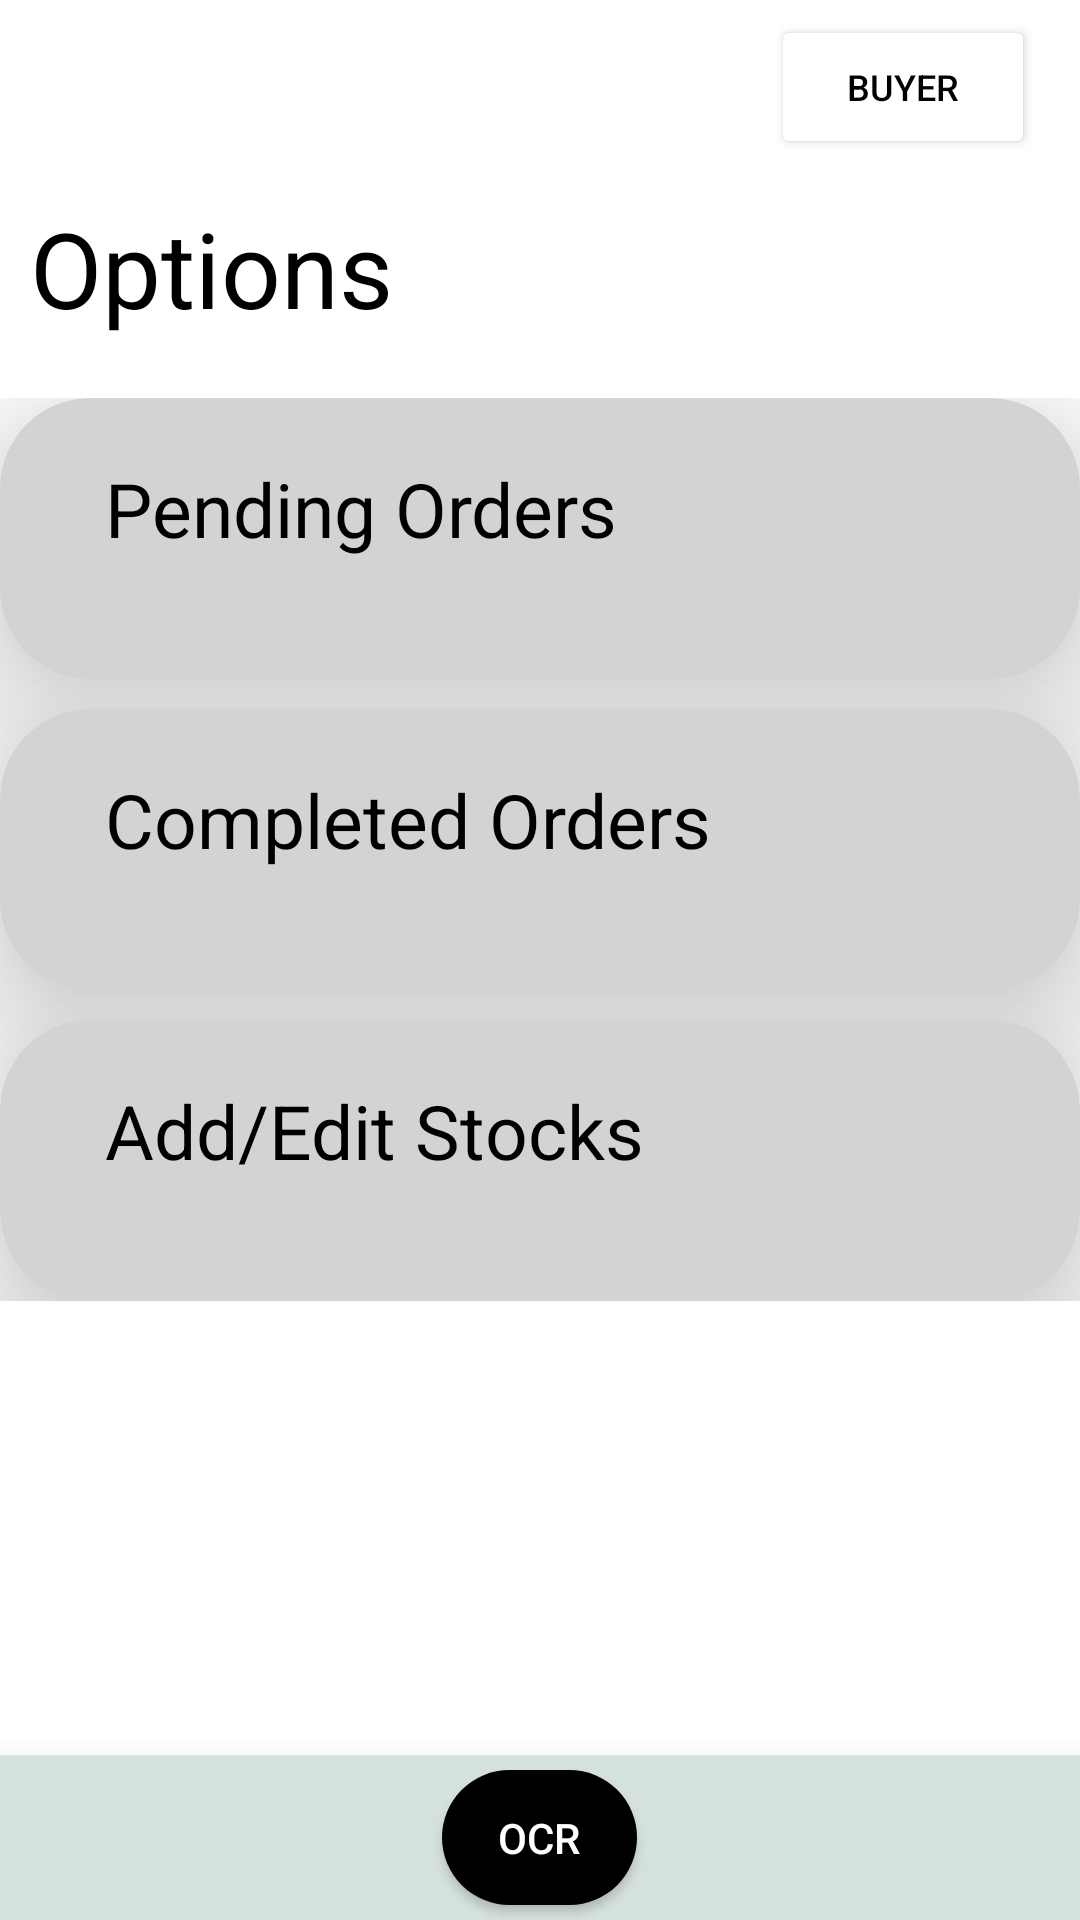

Reconstruct the res/layout file that produces this screen, plus the resources it refers to.
<!-- AndroidManifest.xml: application theme Theme.CornerShop -->
<!-- res/layout/activity_seller_home.xml -->
<?xml version="1.0" encoding="utf-8"?>
<RelativeLayout
    xmlns:android="http://schemas.android.com/apk/res/android"
    xmlns:app="http://schemas.android.com/apk/res-auto"
    xmlns:tools="http://schemas.android.com/tools"
    android:layout_width="match_parent"
    android:layout_height="match_parent"
    tools:context=".SellerHome">

    <Button
        android:id="@+id/toggleBuyerProf"
        android:layout_width="wrap_content"
        android:layout_height="wrap_content"
        android:layout_alignParentEnd="true"
        android:layout_marginTop="5dp"
        android:layout_marginRight="15dp"
        android:backgroundTint="@color/white"
        android:elevation="10dp"
        android:text="Buyer"
        android:textColor="@color/black"
        android:textSize="12dp" />

    <TextView
        android:id="@+id/titleS"
        android:layout_width="match_parent"
        android:layout_height="wrap_content"
        android:layout_marginLeft="10dp"
        android:layout_marginTop="?actionBarSize"
        android:paddingTop="10dp"
        android:layout_marginBottom="20dp"
        android:text="Options"
        android:textColor="@color/black"
        android:textSize="35dp" />

    <androidx.core.widget.NestedScrollView
        android:layout_below="@id/titleS"
        android:id="@+id/OptionsBlock"
        android:layout_width="match_parent"
        android:layout_height="match_parent"
        android:paddingBottom="60dp"
        >
        <RelativeLayout
            android:layout_width="match_parent"
            android:layout_height="wrap_content">
            <androidx.cardview.widget.CardView
                android:id="@+id/cardPackages"
                android:layout_width="match_parent"
                android:layout_height="wrap_content"
                app:cardCornerRadius="30dp"
                app:cardBackgroundColor="#D3D3D3"
                app:cardElevation="30dp"
                >
                <TextView
                    android:id="@+id/Packages"
                    android:layout_width="match_parent"
                    android:layout_height="wrap_content"
                    android:text="Pending Orders"
                    android:padding="20dp"
                    android:textSize="25dp"
                    android:layout_marginBottom="20dp"
                    android:textColor="@color/black"
                    android:layout_marginLeft="15dp"
                    />

            </androidx.cardview.widget.CardView>
            <androidx.cardview.widget.CardView
                android:id="@+id/cardCompleted"
                android:layout_width="match_parent"
                android:layout_height="wrap_content"
                app:cardCornerRadius="30dp"
                android:layout_marginTop="10dp"
                android:layout_below="@id/cardPackages"
                app:cardBackgroundColor="#D3D3D3"
                app:cardElevation="30dp"
                >
                <TextView
                    android:id="@+id/Completed"
                    android:layout_width="match_parent"
                    android:layout_height="wrap_content"
                    android:text="Completed Orders"
                    android:padding="20dp"
                    android:textSize="25dp"
                    android:layout_marginBottom="20dp"
                    android:textColor="@color/black"
                    android:layout_marginLeft="15dp"
                    />

            </androidx.cardview.widget.CardView>

            <androidx.cardview.widget.CardView
                android:id="@+id/cardStocks"
                android:layout_width="match_parent"
                android:layout_height="wrap_content"
                android:layout_marginTop="10dp"
                app:cardCornerRadius="30dp"
                android:layout_below="@id/cardCompleted"
                app:cardBackgroundColor="#D3D3D3"
                app:cardElevation="30dp"
                >

                <TextView
                    android:id="@+id/Stocks"
                    android:layout_width="match_parent"
                    android:layout_height="wrap_content"
                    android:layout_below="@id/GroceriesCat"
                    android:layout_marginLeft="15dp"
                    android:layout_marginBottom="20dp"
                    android:padding="20dp"
                    android:text="Add/Edit Stocks"
                    android:textColor="@color/black"
                    android:textSize="25dp" />
            </androidx.cardview.widget.CardView>

        </RelativeLayout>
    </androidx.core.widget.NestedScrollView>

    <include layout="@layout/activity_bottom_bar_edit"/>

</RelativeLayout>
<!-- res/layout/activity_bottom_bar_edit.xml (included above) -->
<?xml version="1.0" encoding="utf-8"?>
<LinearLayout xmlns:android="http://schemas.android.com/apk/res/android"
    android:layout_width="match_parent"
    android:layout_height="wrap_content"
    android:layout_alignParentBottom="true"
    android:background="@color/Background"
    android:elevation="16dp"
    android:gravity="center_horizontal"
    android:orientation="horizontal">

    <Button
        android:id="@+id/ocrClick"
        android:layout_width="65dp"
        android:layout_height="45dp"
        android:layout_alignParentBottom="true"
        android:layout_centerHorizontal="true"
        android:layout_marginTop="5dp"
        android:layout_marginBottom="5dp"
        android:background="@drawable/custom_button"
        android:text="@string/ocr"
        android:textColor="@color/white" />

</LinearLayout>
<!-- resources referenced by this layout -->
<resources>
  <color name="Background">#D5E1DF</color>
  <color name="black">#FF000000</color>
  <color name="white">#FFFFFFFF</color>
  <!-- drawable custom_button (drawable) -->
  <?xml version="1.0" encoding="utf-8"?>
  <shape xmlns:android="http://schemas.android.com/apk/res/android"
      android:shape="rectangle"
      >
  
      <solid
          android:color="#000000"/>
      <corners
          android:radius="999dp"/>
  
  
  </shape>
  <string name="ocr">OCR</string>
  <style name="Theme.CornerShop" parent="Theme.MaterialComponents.DayNight.NoActionBar">
          
          <item name="colorPrimary">@color/purple_500</item>
          <item name="colorPrimaryVariant">@color/purple_700</item>
          <item name="colorOnPrimary">@color/white</item>
          
          <item name="colorSecondary">@color/teal_200</item>
          <item name="colorSecondaryVariant">@color/teal_700</item>
          <item name="colorOnSecondary">@color/black</item>
          
          <item name="android:statusBarColor" tools:targetApi="l">?attr/colorPrimaryVariant</item>
          
          <item name="android:windowFullscreen">true</item>
          <item name="android:windowActivityTransitions">true</item>
          <item name="android:windowContentTransitions">true</item>
      </style>
  <color name="purple_500">#FF6200EE</color>
  <color name="purple_700">#FF3700B3</color>
  <color name="teal_200">#FF03DAC5</color>
  <color name="teal_700">#FF018786</color>
</resources>
